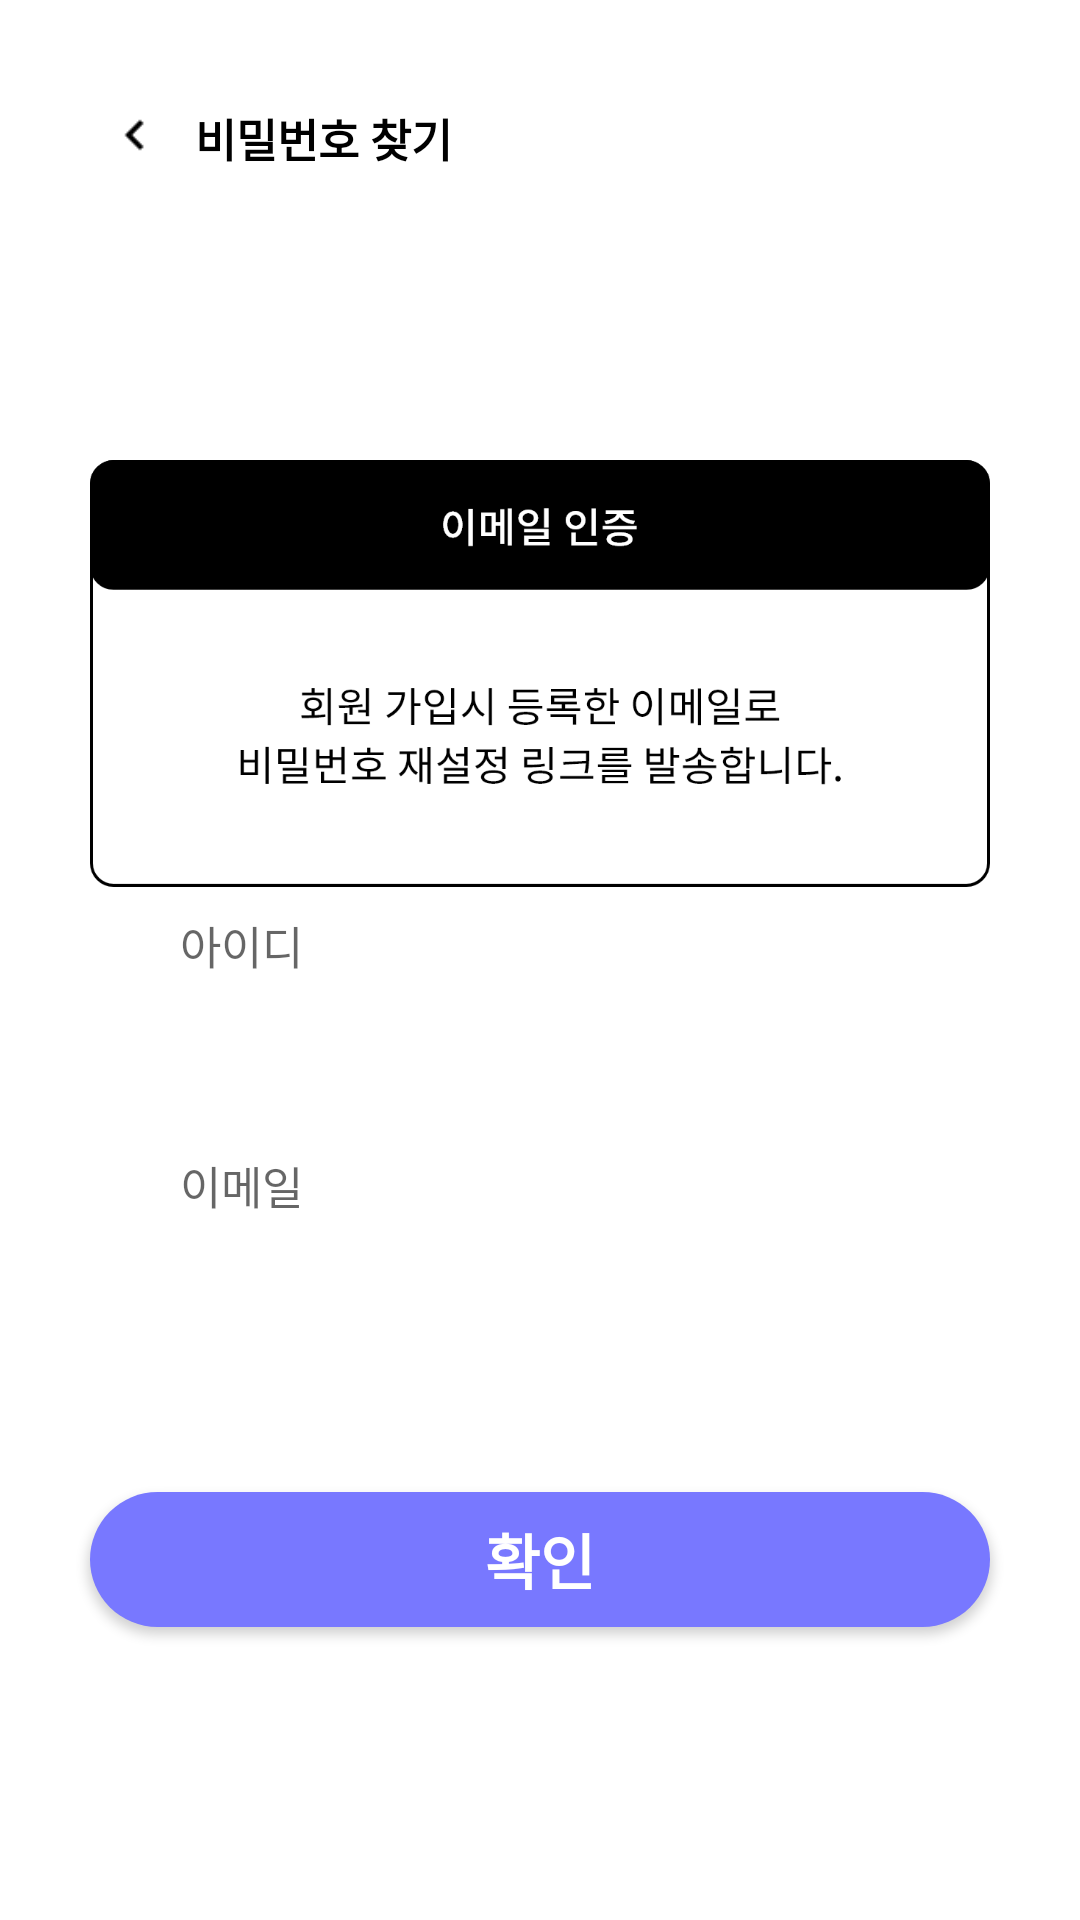

Write the Android layout XML for this screen, with the resource values it uses.
<!-- AndroidManifest.xml: application theme Theme.Loginlogin -->
<!-- res/layout/find_pw.xml -->
<?xml version="1.0" encoding="utf-8"?>
<FrameLayout xmlns:android="http://schemas.android.com/apk/res/android"
    android:layout_width="match_parent"
    android:layout_height="match_parent"
    android:orientation="vertical">

    <LinearLayout
        android:layout_width="match_parent"
        android:layout_height="match_parent"
        android:orientation="vertical">
        <LinearLayout

            android:layout_width="wrap_content"
            android:layout_height="wrap_content"
            android:layout_margin="35dp">
            <ImageView
                android:id="@+id/img_back13"
                android:layout_width="20dp"
                android:layout_height="20dp"
                android:src="@drawable/iconblackleft" />

            <TextView
                android:layout_width="wrap_content"
                android:layout_height="wrap_content"
                android:layout_marginLeft="10dp"
                android:gravity="center_horizontal"
                android:text="비밀번호 찾기"
                android:textAlignment="center"
                android:textColor="@color/black"
                android:textSize="15dp"
                android:textStyle="bold" />


        </LinearLayout>

        <ImageView
            android:layout_width="300dp"
            android:layout_height="145dp"
            android:layout_marginTop="60dp"
            android:layout_gravity="center"
            android:src="@drawable/find_pw_text"/>

    </LinearLayout>
    <FrameLayout
        android:layout_width="match_parent"
        android:layout_height="match_parent"
        android:layout_marginTop="200dp">
        <ImageView
            android:layout_width="370dp"
            android:layout_height="230dp"
            android:layout_marginTop="50dp"
            android:layout_marginLeft="20dp"
            android:src="@drawable/edittext_img"/>

        <EditText
            android:id="@+id/userID"
            android:layout_width="300dp"
            android:layout_height="80dp"
            android:layout_gravity="center"
            android:layout_marginBottom="105dp"
            android:background="@drawable/solid_button_st"
            android:ems="10"
            android:hint="아이디"
            android:paddingLeft="30dp"
            android:inputType="textPersonName"
            android:text=""
            android:textSize="15sp" />
        <ImageView
            android:layout_width="370dp"
            android:layout_height="230dp"
            android:layout_marginTop="130dp"
            android:layout_marginLeft="20dp"
            android:src="@drawable/edittext_img"/>

        <EditText
            android:id="@+id/userPw"
            android:layout_width="300dp"
            android:layout_height="80dp"
            android:layout_gravity="center"
            android:layout_marginBottom="25dp"
            android:background="@drawable/solid_button_st"
            android:ems="10"
            android:hint="이메일"
            android:paddingLeft="30dp"
            android:inputType="textPersonName"
            android:text=""
            android:textSize="15sp" />

        <android.widget.Button
            android:id="@+id/ck_btn4"
            android:layout_width="300dp"
            android:layout_height="45dp"
            android:layout_gravity="center"
            android:layout_marginTop="100dp"
            android:onClick="mOnClick"
            android:background="@drawable/solid_button"
            android:text="확인"
            android:textColor="@color/white"
            android:textSize="20sp"
            android:textStyle="bold" />
    </FrameLayout>

</FrameLayout>
<!-- resources referenced by this layout -->
<resources>
  <!-- drawable find_pw_text: png bitmap (drawable-v24, 37270 bytes) -->
  <!-- drawable iconblackleft: png bitmap (drawable, 724 bytes) -->
  <!-- drawable solid_button (drawable) -->
  <?xml version="1.0" encoding="utf-8"?>
  <shape xmlns:android="http://schemas.android.com/apk/res/android">
  
      <solid android:color="#7878FF" />
      <corners
          android:radius="50dp"/>
  </shape>
  <!-- drawable solid_button_st (drawable) -->
  <?xml version="1.0" encoding="utf-8"?>
  <layer-list  xmlns:android="http://schemas.android.com/apk/res/android">
  
  </layer-list >
  <style name="Theme.Loginlogin" parent="Theme.MaterialComponents.DayNight.NoActionBar">
          <item name="windowNoTitle">true</item>
  
          
          <item name="colorPrimary">@color/purple_500</item>
          <item name="colorPrimaryVariant">@color/purple_700</item>
          <item name="colorOnPrimary">@color/white</item>
          
          <item name="colorSecondary">@color/teal_200</item>
          <item name="colorSecondaryVariant">@color/teal_700</item>
          <item name="colorOnSecondary">@color/black</item>
          
          <item name="android:statusBarColor" tools:targetApi="l">?attr/colorPrimaryVariant</item>
          
      </style>
  <!-- not gathered from this repository: default colours our renderer supplied (Android Studio template values) -->
  <color name="purple_500">#FF6200EE</color>
  <color name="purple_700">#FF3700B3</color>
  <color name="teal_200">#FF03DAC5</color>
  <color name="teal_700">#FF018786</color>
  <color name="black">#FF000000</color>
  <color name="white">#FFFFFFFF</color>
</resources>
